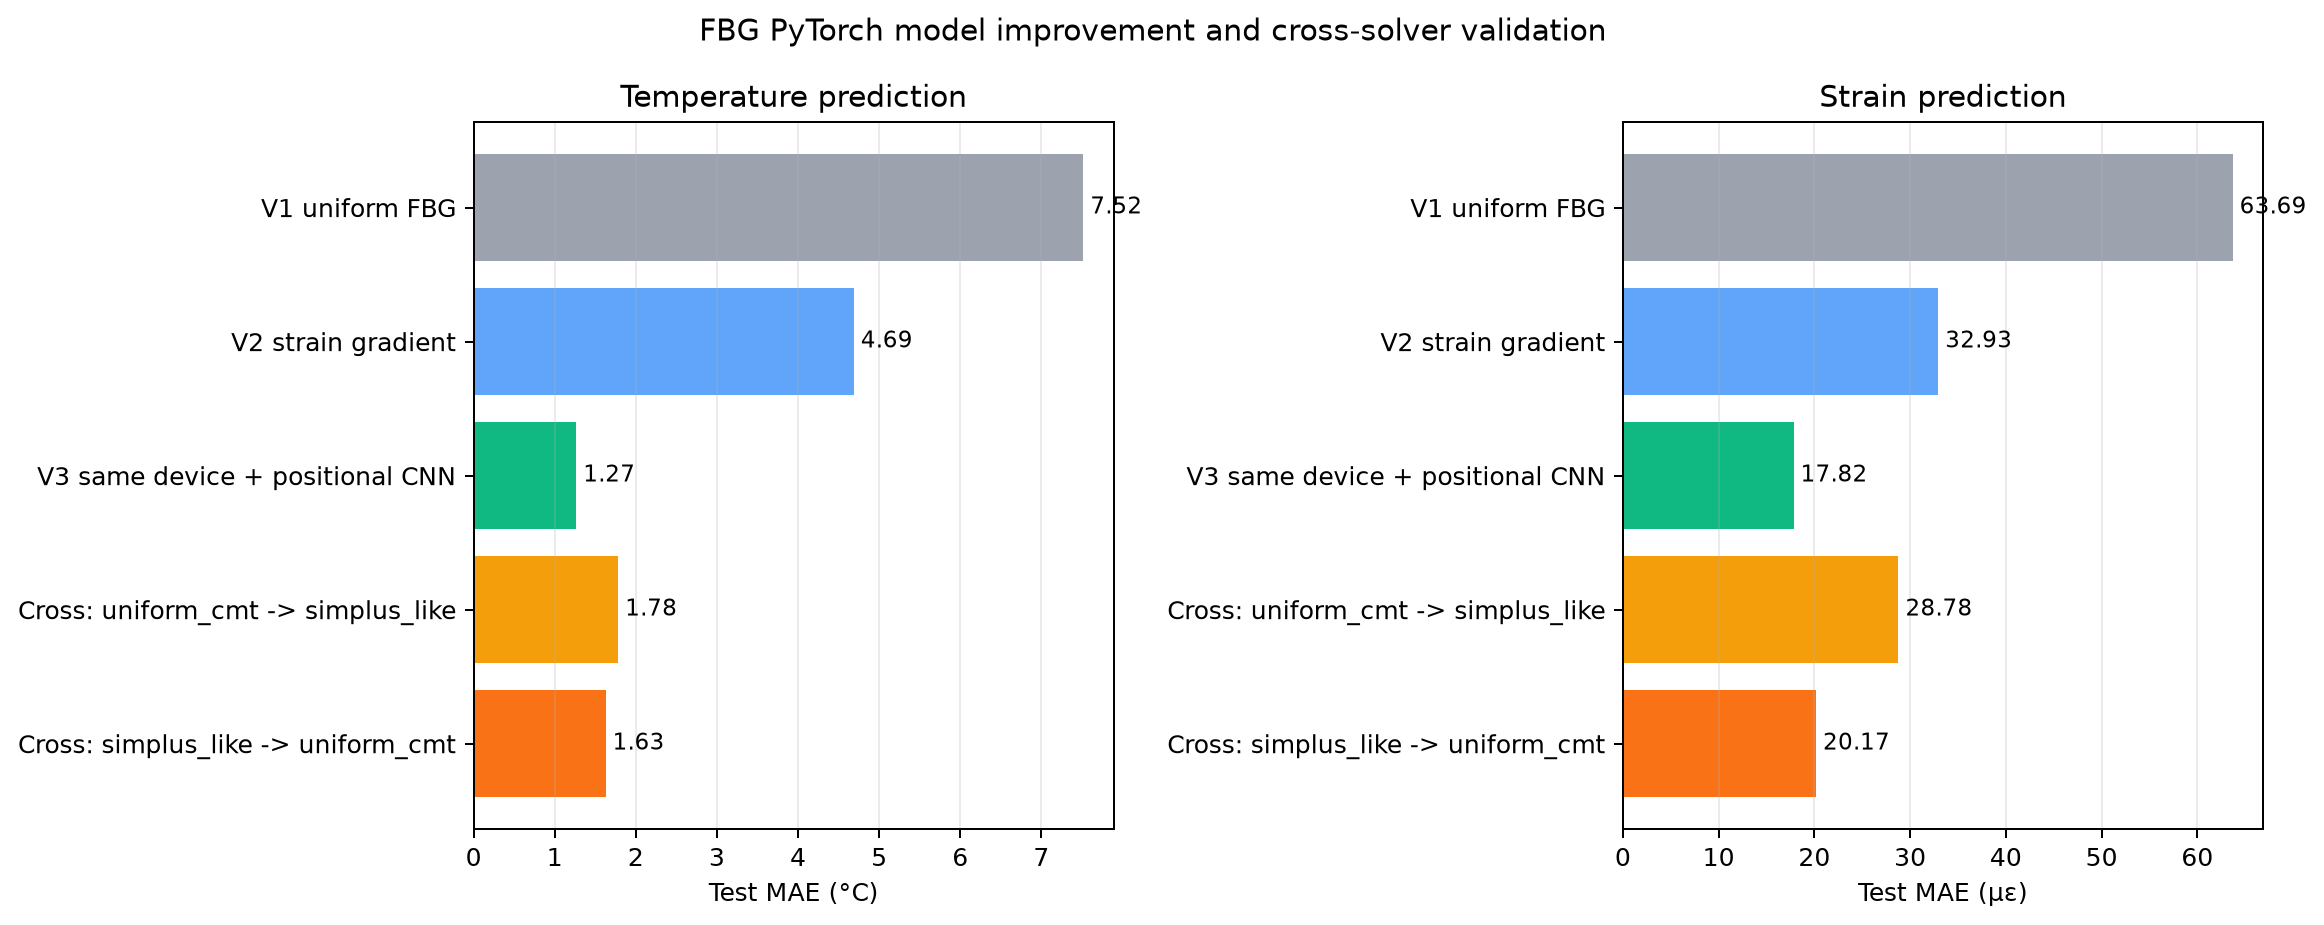

Values plotted in this chart, from the file beside it:
experiment, temperature_mae_C, temperature_r2, strain_mae_ue, strain_r2
V1 uniform FBG, 7.517, 0.1496, 63.69, 0.9144
V2 strain gradient, 4.687, 0.5918, 32.93, 0.9751
V3 same device + positional CNN, 1.265, 0.9707, 17.82, 0.9921
Cross: uniform_cmt -> simplus_like, 1.782, 0.9449, 28.78, 0.9793
Cross: simplus_like -> uniform_cmt, 1.626, 0.9551, 20.17, 0.9911
